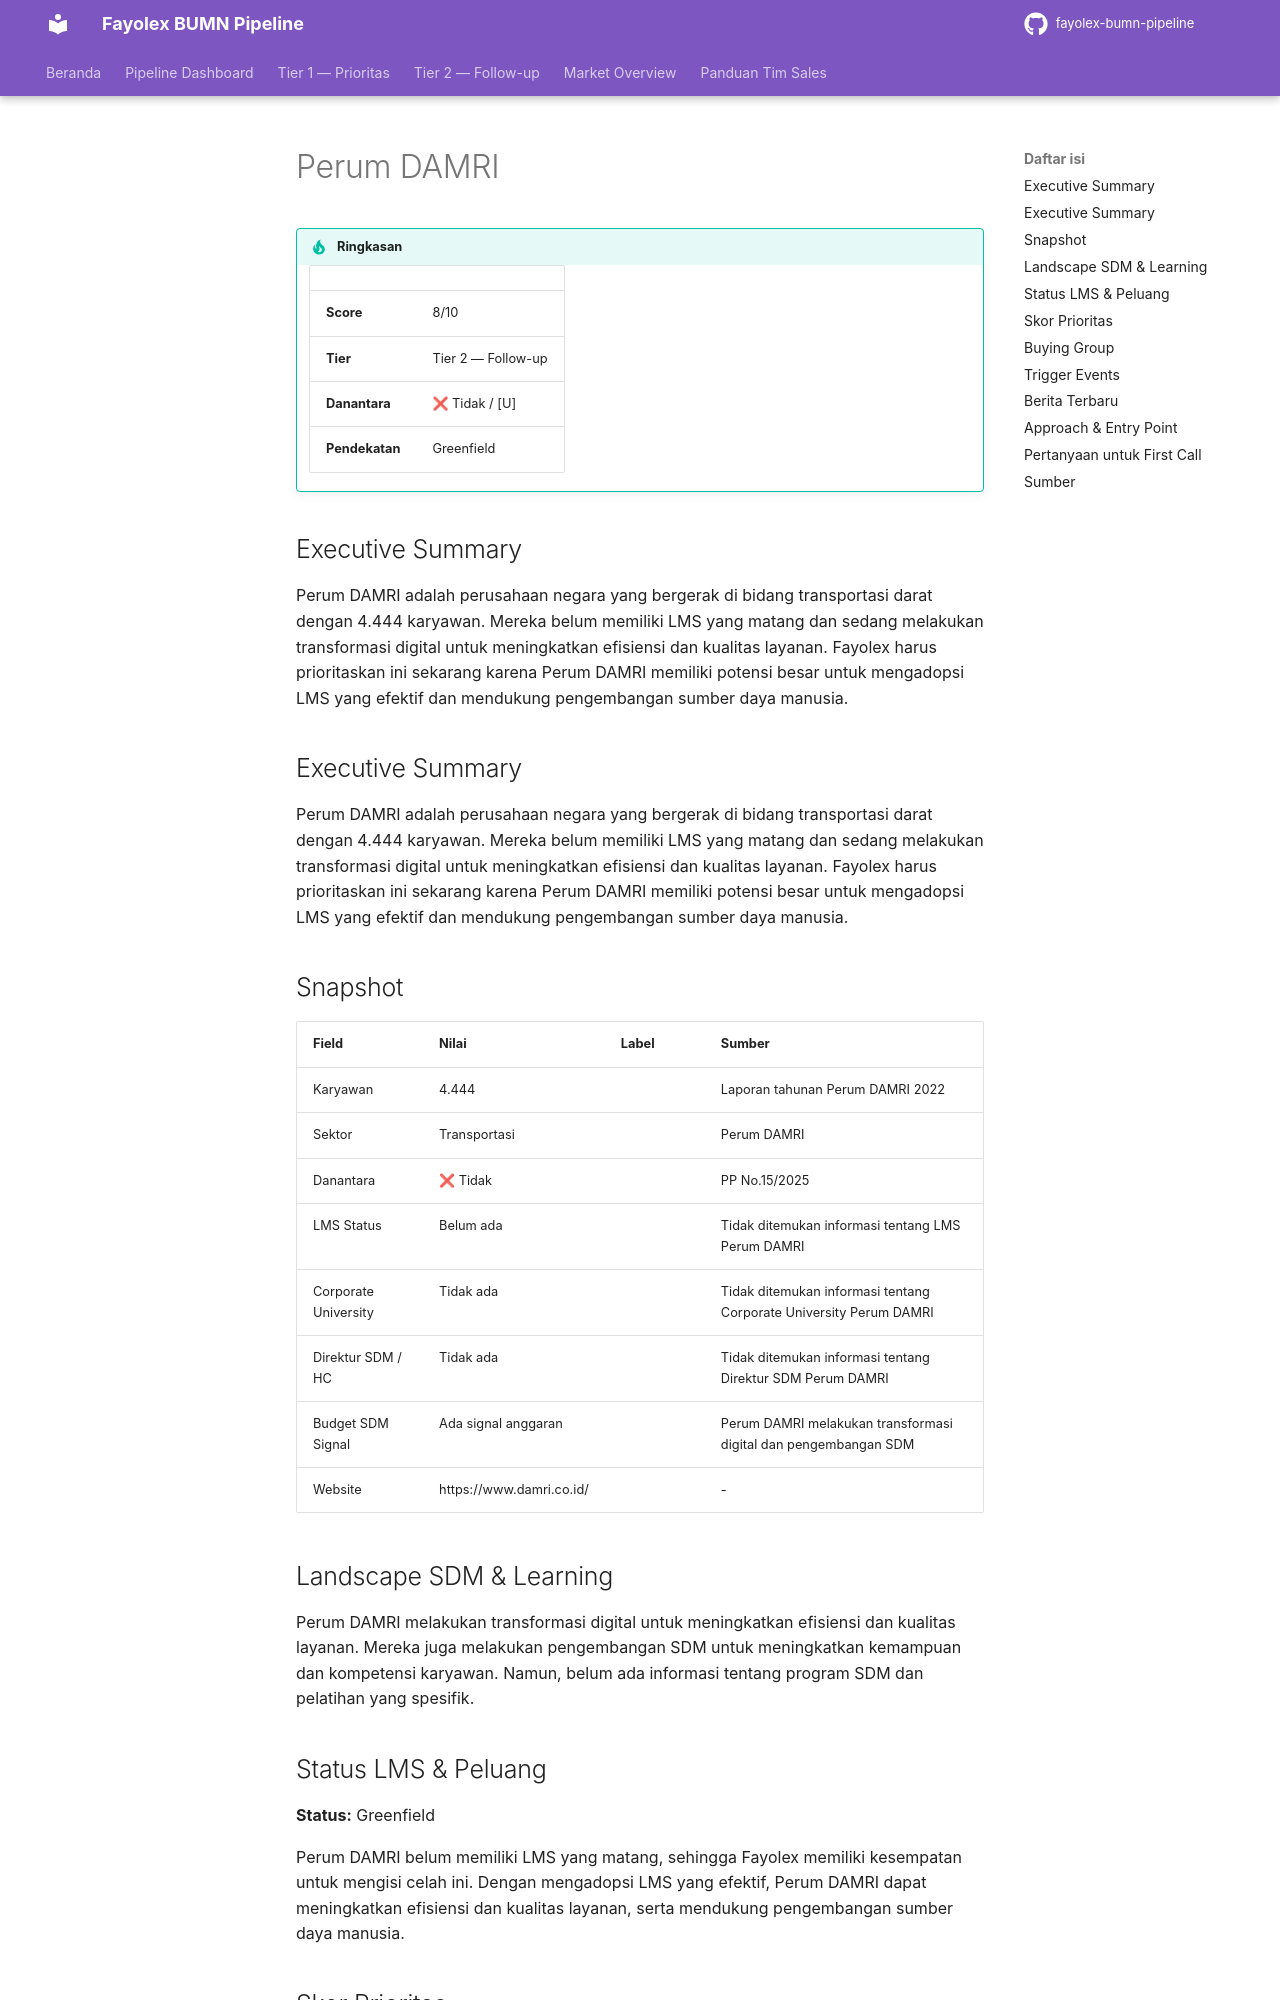

repository: fentonmartin/fayolex-bumn-pipeline · page: tier2/damri/index.html · generator: mkdocs

---
title: Perum DAMRI
---

# Perum DAMRI

!!! tip "Ringkasan"
    | | |
    |---|---|
    | **Score** | 8/10 |
    | **Tier** | Tier 2 — Follow-up |
    | **Danantara** | ❌ Tidak / [U] |
    | **Pendekatan** | Greenfield |

## Executive Summary

Perum DAMRI adalah perusahaan negara yang bergerak di bidang transportasi darat dengan 4.444 karyawan. Mereka belum memiliki LMS yang matang dan sedang melakukan transformasi digital untuk meningkatkan efisiensi dan kualitas layanan. Fayolex harus prioritaskan ini sekarang karena Perum DAMRI memiliki potensi besar untuk mengadopsi LMS yang efektif dan mendukung pengembangan sumber daya manusia.

## Executive Summary

Perum DAMRI adalah perusahaan negara yang bergerak di bidang transportasi darat dengan 4.444 karyawan. Mereka belum memiliki LMS yang matang dan sedang melakukan transformasi digital untuk meningkatkan efisiensi dan kualitas layanan. Fayolex harus prioritaskan ini sekarang karena Perum DAMRI memiliki potensi besar untuk mengadopsi LMS yang efektif dan mendukung pengembangan sumber daya manusia.

## Snapshot
| Field | Nilai | Label | Sumber |
|---|---|---|---|
| Karyawan | 4.444 | | Laporan tahunan Perum DAMRI 2022 |
| Sektor | Transportasi | | Perum DAMRI |
| Danantara | ❌ Tidak | | PP No.15/2025 |
| LMS Status | Belum ada | | Tidak ditemukan informasi tentang LMS Perum DAMRI |
| Corporate University | Tidak ada | | Tidak ditemukan informasi tentang Corporate University Perum DAMRI |
| Direktur SDM / HC | Tidak ada | | Tidak ditemukan informasi tentang Direktur SDM Perum DAMRI |
| Budget SDM Signal | Ada signal anggaran | | Perum DAMRI melakukan transformasi digital dan pengembangan SDM |
| Website | https://www.damri.co.id/ | | - |

## Landscape SDM & Learning
Perum DAMRI melakukan transformasi digital untuk meningkatkan efisiensi dan kualitas layanan. Mereka juga melakukan pengembangan SDM untuk meningkatkan kemampuan dan kompetensi karyawan. Namun, belum ada informasi tentang program SDM dan pelatihan yang spesifik.
